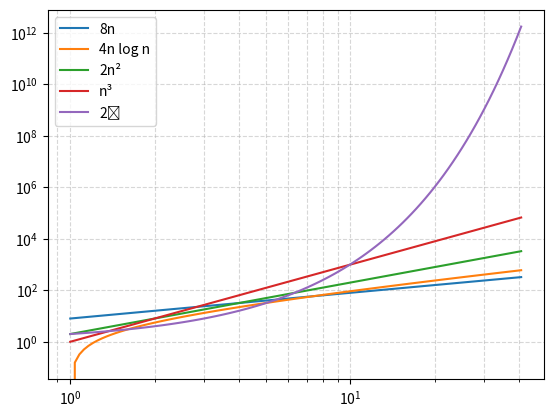

This figure's Python source:
# Graph the functions 8n, 4nlogn, 2n^2, n^3, and 2^n using a logarithmic scale
#  for the x- and y-axes; that is, if the function value f(n) is y, plot this as a
#  point with x-coordinate at logn and y-coordinate at logy.
import matplotlib.pyplot as plt
import numpy as np

x = np.logspace(0, np.log(5), 100)
y1 = 8 * x
y2 = 4 * x * np.log(x)
y3 = 2 * x ** 2
y4 = x ** 3
y5 = 2 ** x

plt.figure()
plt.plot(x, y1, label='8n')
plt.plot(x, y2, label='4n log n')
plt.plot(x, y3, label='2n²')
plt.plot(x, y4, label='n³')
plt.plot(x, y5, label='2ⁿ')

plt.legend()
plt.grid(True,  which='both', linestyle='--', alpha=0.5)
plt.xscale('log')
plt.yscale('log')
plt.show()
